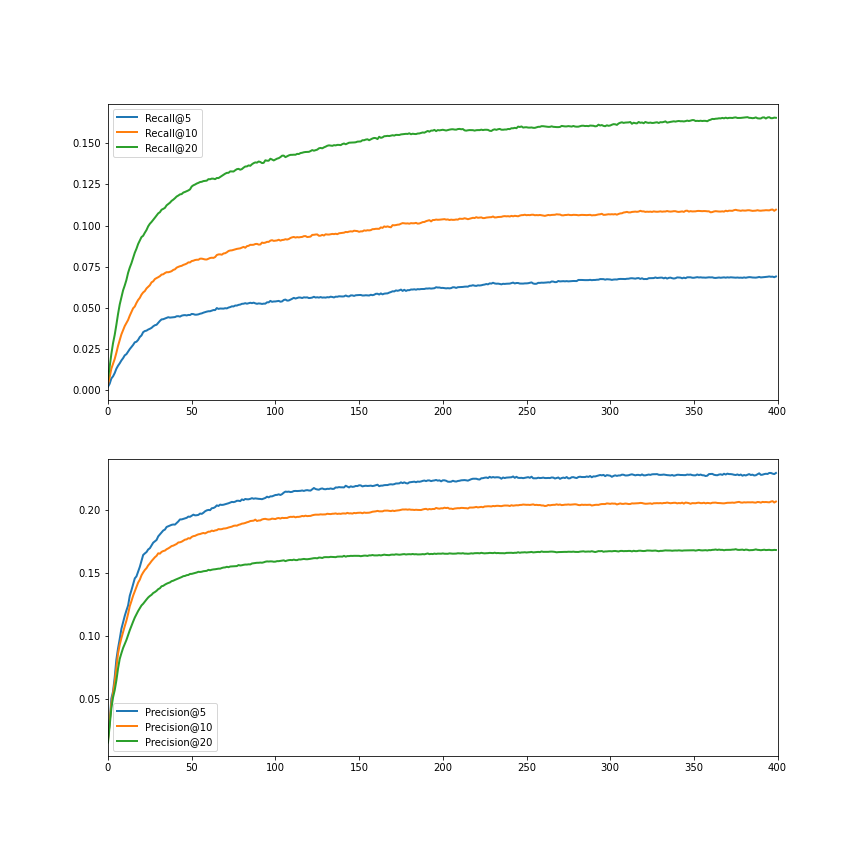

The table this chart was drawn from, first rows:
precision_5, precision_10, precision_20, recall_5, recall_10, recall_20
0.01924, 0.01749, 0.0157, 0.002053, 0.003601, 0.006665
0.0315, 0.03217, 0.02931, 0.003876, 0.007904, 0.01422
0.05047, 0.04658, 0.04273, 0.007072, 0.01297, 0.0219
0.05602, 0.05454, 0.05139, 0.00834, 0.0159, 0.02847
0.0672, 0.06353, 0.05709, 0.01033, 0.01889, 0.03352
0.08134, 0.07459, 0.06485, 0.01298, 0.02269, 0.03968
0.09029, 0.08613, 0.07432, 0.01481, 0.02687, 0.04626
0.09772, 0.09302, 0.0819, 0.01628, 0.03034, 0.05201
0.1057, 0.09839, 0.08638, 0.01801, 0.03384, 0.05617
0.1107, 0.1032, 0.09051, 0.01937, 0.03643, 0.06059
0.116, 0.1078, 0.09365, 0.0211, 0.03891, 0.06357
0.1203, 0.1122, 0.09689, 0.02183, 0.04082, 0.06691
0.1242, 0.1175, 0.1009, 0.0234, 0.04261, 0.07123
0.1319, 0.1237, 0.1046, 0.0249, 0.04523, 0.07443
0.1363, 0.1277, 0.1081, 0.02616, 0.04742, 0.07709
0.1411, 0.1319, 0.1114, 0.02744, 0.0497, 0.08022
0.1457, 0.1354, 0.1147, 0.02902, 0.05078, 0.08346
0.1473, 0.1391, 0.1172, 0.02938, 0.05296, 0.08587
0.1511, 0.1424, 0.1199, 0.0305, 0.05476, 0.08878
0.1548, 0.1447, 0.122, 0.03225, 0.05603, 0.09081
0.1596, 0.1481, 0.1243, 0.03319, 0.058, 0.09298
0.1642, 0.1504, 0.1256, 0.03519, 0.05933, 0.09378
0.1655, 0.1523, 0.1273, 0.03588, 0.06017, 0.09563
0.1665, 0.1538, 0.129, 0.03613, 0.06178, 0.09728
0.1686, 0.156, 0.1306, 0.03679, 0.06277, 0.09952
0.1696, 0.1575, 0.1317, 0.03724, 0.06373, 0.1011
0.1718, 0.1594, 0.1327, 0.0378, 0.06546, 0.1022
0.174, 0.1609, 0.1341, 0.03874, 0.0661, 0.1034
0.175, 0.1624, 0.1349, 0.0394, 0.06745, 0.1047
0.1761, 0.1635, 0.1358, 0.03969, 0.06807, 0.1061
0.179, 0.1655, 0.1372, 0.04089, 0.0686, 0.1074
0.1805, 0.1653, 0.1379, 0.04202, 0.06922, 0.1081
0.1819, 0.1667, 0.1394, 0.04295, 0.07018, 0.1096
0.1836, 0.1673, 0.1398, 0.04308, 0.07037, 0.1101
0.1843, 0.1677, 0.1407, 0.04348, 0.0711, 0.1107
0.1864, 0.1688, 0.1415, 0.04391, 0.07164, 0.1123
0.1869, 0.1694, 0.142, 0.04429, 0.0716, 0.113
0.1875, 0.1703, 0.1425, 0.04404, 0.07187, 0.1139
0.1881, 0.1713, 0.1435, 0.04416, 0.07226, 0.115
0.1884, 0.1716, 0.1438, 0.04434, 0.07304, 0.1157
0.1883, 0.1723, 0.1445, 0.04436, 0.07339, 0.1166
0.1895, 0.173, 0.145, 0.04486, 0.0744, 0.1176
0.1908, 0.1741, 0.1455, 0.04491, 0.07487, 0.1182
0.1924, 0.1743, 0.1462, 0.04464, 0.07527, 0.1189
0.1924, 0.1748, 0.1467, 0.04522, 0.07551, 0.1191
0.1928, 0.1756, 0.1474, 0.04547, 0.07607, 0.12
0.1933, 0.1764, 0.1476, 0.04557, 0.07641, 0.1204
0.1936, 0.1766, 0.1482, 0.04535, 0.07685, 0.1209
0.1946, 0.1775, 0.1484, 0.04567, 0.07761, 0.1213
0.1945, 0.1773, 0.1492, 0.04562, 0.07757, 0.122
0.1953, 0.1785, 0.1493, 0.04626, 0.07841, 0.1237
0.1962, 0.1791, 0.1496, 0.04616, 0.07862, 0.1244
0.1956, 0.1794, 0.15, 0.04581, 0.07903, 0.1249
0.1957, 0.18, 0.1504, 0.04584, 0.0792, 0.1255
0.196, 0.1806, 0.1509, 0.04601, 0.0792, 0.1259
0.197, 0.1808, 0.1508, 0.04641, 0.07985, 0.1264
0.1968, 0.1813, 0.151, 0.04661, 0.07988, 0.1266
0.1977, 0.1817, 0.1514, 0.04705, 0.07964, 0.127
0.1988, 0.1813, 0.1515, 0.0474, 0.07938, 0.1271
0.1996, 0.182, 0.1517, 0.04768, 0.07935, 0.1273
... 340 more rows
